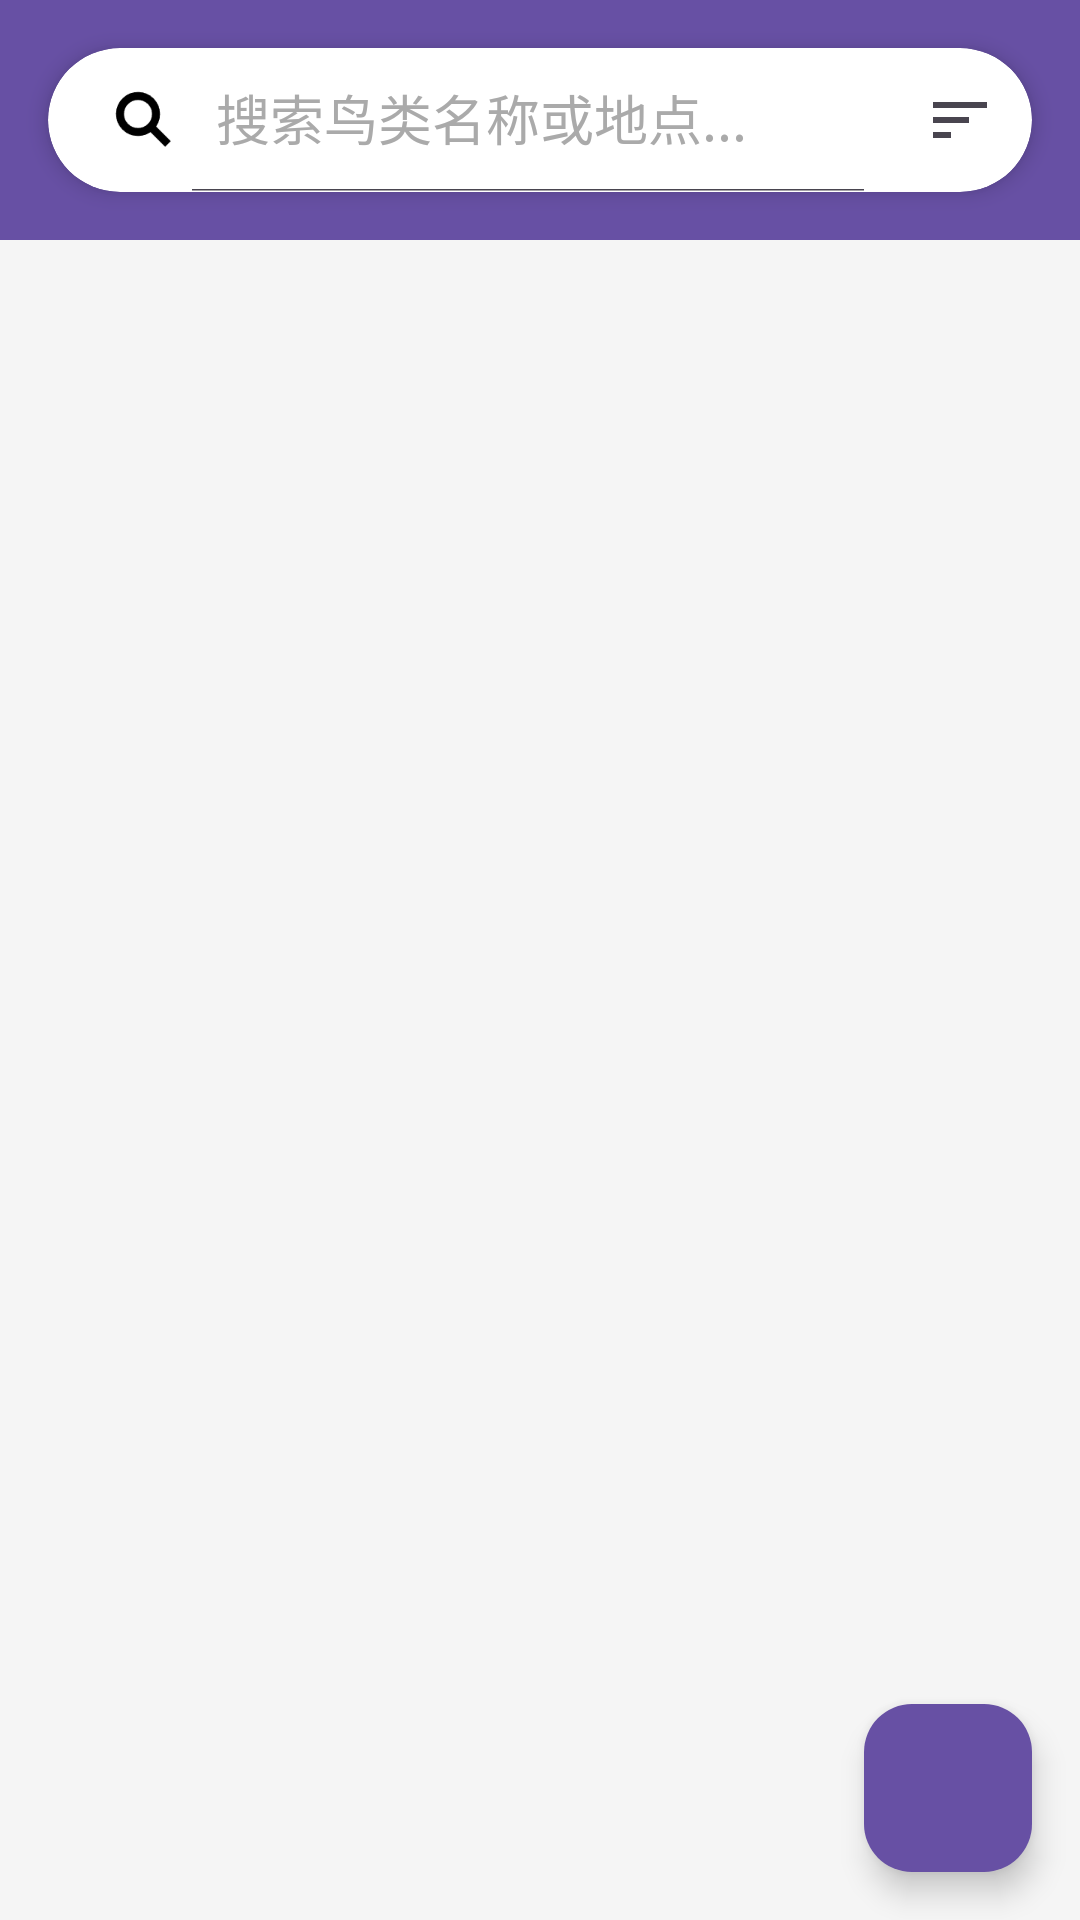

Reconstruct the res/layout file that produces this screen, plus the resources it refers to.
<!-- AndroidManifest.xml: application theme Theme.BirdWatcher -->
<!-- res/layout/fragment_record.xml -->
<?xml version="1.0" encoding="utf-8"?>
<androidx.coordinatorlayout.widget.CoordinatorLayout xmlns:android="http://schemas.android.com/apk/res/android"
    xmlns:app="http://schemas.android.com/apk/res-auto"
    xmlns:tools="http://schemas.android.com/tools"
    android:layout_width="match_parent"
    android:layout_height="match_parent"
    android:background="@color/record_fragment_background"
    tools:context=".fragment.RecordFragment">

    <com.google.android.material.appbar.AppBarLayout
        android:id="@+id/appbar_record"
        android:layout_width="match_parent"
        android:layout_height="wrap_content"
        android:background="?attr/colorPrimary"
        app:elevation="@dimen/elevation_zero">

        <androidx.cardview.widget.CardView
            android:layout_width="match_parent"
            android:layout_height="@dimen/record_search_bar_height"
            android:layout_margin="@dimen/record_search_card_margin"
            app:cardCornerRadius="@dimen/record_search_card_corner_radius"
            app:cardElevation="@dimen/record_search_card_elevation"
            app:cardBackgroundColor="@color/color_white">

            <RelativeLayout
                android:layout_width="match_parent"
                android:layout_height="match_parent">

                <androidx.appcompat.widget.SearchView
                    android:id="@+id/search_view_records"
                    android:layout_width="match_parent"
                    android:layout_height="match_parent"
                    android:layout_toStartOf="@+id/btn_sort_records"
                    android:theme="@style/AppSearchViewStyle"
                    app:closeIcon="@drawable/ic_close"
                    app:iconifiedByDefault="false"
                    app:queryHint="@string/record_search_view_hint"
                    app:searchIcon="@drawable/ic_search" />

                <ImageButton
                    android:id="@+id/btn_sort_records"
                    android:layout_width="@dimen/record_search_bar_height"
                    android:layout_height="@dimen/record_search_bar_height"
                    android:layout_alignParentEnd="true"
                    android:layout_centerVertical="true"
                    android:background="?attr/selectableItemBackgroundBorderless"
                    android:contentDescription="@string/record_cd_sort"
                    android:src="@drawable/ic_sort"
                    app:tint="?attr/colorControlNormal" />

            </RelativeLayout>

        </androidx.cardview.widget.CardView>

    </com.google.android.material.appbar.AppBarLayout>

    <RelativeLayout
        android:layout_width="match_parent"
        android:layout_height="match_parent"
        app:layout_behavior="@string/appbar_scrolling_view_behavior">

        <androidx.recyclerview.widget.RecyclerView
            android:id="@+id/rv_records"
            android:layout_width="match_parent"
            android:layout_height="match_parent"
            android:clipToPadding="false"
            android:paddingTop="@dimen/record_list_padding_top"
            android:paddingBottom="@dimen/record_list_padding_bottom"
            app:layoutManager="androidx.recyclerview.widget.LinearLayoutManager"
            tools:listitem="@layout/item_record" />

        <TextView
            android:id="@+id/tv_empty_records"
            android:layout_width="wrap_content"
            android:layout_height="wrap_content"
            android:layout_centerInParent="true"
            android:gravity="center"
            android:text="@string/record_empty_view_text"
            android:textAppearance="?attr/textAppearanceBodyLarge"
            android:textColor="@color/color_darker_gray"
            android:visibility="gone"
            tools:visibility="visible" />
    </RelativeLayout>

    <com.google.android.material.floatingactionbutton.FloatingActionButton
        android:id="@+id/fab_add_record"
        android:layout_width="wrap_content"
        android:layout_height="wrap_content"
        android:layout_gravity="bottom|end"
        android:layout_margin="@dimen/record_search_card_margin"
        android:contentDescription="@string/record_cd_add_fab"
        app:backgroundTint="?attr/colorPrimary"
        app:elevation="@dimen/record_fab_elevation"
        app:fabSize="normal"
        app:pressedTranslationZ="@dimen/record_fab_pressed_translation_z"
        app:srcCompat="@drawable/ic_add_fab"
        app:tint="@color/color_white" />

</androidx.coordinatorlayout.widget.CoordinatorLayout>
<!-- res/layout/item_record.xml (included above) -->
<?xml version="1.0" encoding="utf-8"?>
<com.google.android.material.card.MaterialCardView xmlns:android="http://schemas.android.com/apk/res/android"
    xmlns:app="http://schemas.android.com/apk/res-auto"
    xmlns:tools="http://schemas.android.com/tools"
    android:layout_width="match_parent"
    android:layout_height="wrap_content"
    android:layout_marginStart="@dimen/item_record_margin_horizontal"
    android:layout_marginTop="@dimen/item_record_margin_vertical"
    android:layout_marginEnd="@dimen/item_record_margin_horizontal"
    android:layout_marginBottom="@dimen/item_record_margin_vertical"
    app:cardElevation="@dimen/item_record_elevation"
    app:cardCornerRadius="@dimen/item_record_corner_radius"
    android:clickable="true"
    android:focusable="true"
    android:foreground="?android:attr/selectableItemBackground">

    <androidx.constraintlayout.widget.ConstraintLayout
        android:layout_width="match_parent"
        android:layout_height="wrap_content"
        android:padding="@dimen/item_record_padding">

        <ImageView
            android:id="@+id/iv_record_thumbnail"
            android:layout_width="@dimen/item_record_thumbnail_size"
            android:layout_height="@dimen/item_record_thumbnail_size"
            android:scaleType="centerCrop"
            android:contentDescription="@string/cd_record_thumbnail"
            app:layout_constraintStart_toStartOf="parent"
            app:layout_constraintTop_toTopOf="parent"
            app:layout_constraintBottom_toBottomOf="parent"
            tools:srcCompat="@mipmap/ic_launcher_round" />

        <TextView
            android:id="@+id/tv_record_title"
            android:layout_width="0dp"
            android:layout_height="wrap_content"
            android:layout_marginStart="@dimen/item_record_text_margin_start"
            android:textAppearance="?attr/textAppearanceTitleMedium"
            android:textColor="?android:attr/textColorPrimary"
            android:maxLines="1"
            android:ellipsize="end"
            app:layout_constraintStart_toEndOf="@id/iv_record_thumbnail"
            app:layout_constraintTop_toTopOf="@id/iv_record_thumbnail"
            app:layout_constraintEnd_toEndOf="parent"
            tools:text="@string/tools_record_item_title"/>

        <TextView
            android:id="@+id/tv_record_bird_name"
            android:layout_width="0dp"
            android:layout_height="wrap_content"
            android:layout_marginStart="@dimen/item_record_text_margin_start"
            android:layout_marginTop="@dimen/item_record_text_spacing"
            android:textAppearance="?attr/textAppearanceBodyMedium"
            android:textColor="?android:attr/textColorSecondary"
            android:maxLines="1"
            android:ellipsize="end"
            app:layout_constraintStart_toEndOf="@id/iv_record_thumbnail"
            app:layout_constraintTop_toBottomOf="@id/tv_record_title"
            app:layout_constraintEnd_toEndOf="parent"
            tools:text="@string/tools_record_item_bird_name" />

        <TextView
            android:id="@+id/tv_record_date_location"
            android:layout_width="0dp"
            android:layout_height="wrap_content"
            android:layout_marginStart="@dimen/item_record_text_margin_start"
            android:layout_marginTop="@dimen/item_record_text_spacing"
            android:textAppearance="?attr/textAppearanceBodySmall"
            android:textColor="?android:attr/textColorTertiary"
            android:maxLines="1"
            android:ellipsize="end"
            app:layout_constraintStart_toEndOf="@id/iv_record_thumbnail"
            app:layout_constraintTop_toBottomOf="@id/tv_record_bird_name"
            app:layout_constraintBottom_toBottomOf="@id/iv_record_thumbnail"
            app:layout_constraintEnd_toEndOf="parent"
            tools:text="@string/tools_record_item_meta" />

    </androidx.constraintlayout.widget.ConstraintLayout>
</com.google.android.material.card.MaterialCardView>
<!-- resources referenced by this layout -->
<resources>
  <color name="color_darker_gray">#FFAAAAAA</color>
  <color name="color_white">#FFFFFF</color>
  <color name="record_fragment_background">#F5F5F5</color>
  <dimen name="elevation_zero">0dp</dimen>
  <dimen name="item_record_corner_radius">12dp</dimen>
  <dimen name="item_record_elevation">3dp</dimen>
  <dimen name="item_record_margin_horizontal">8dp</dimen>
  <dimen name="item_record_margin_vertical">6dp</dimen>
  <dimen name="item_record_padding">16dp</dimen>
  <dimen name="item_record_text_margin_start">16dp</dimen>
  <dimen name="item_record_text_spacing">4dp</dimen>
  <dimen name="item_record_thumbnail_size">72dp</dimen>
  <dimen name="record_fab_elevation">6dp</dimen>
  <dimen name="record_fab_pressed_translation_z">12dp</dimen>
  <dimen name="record_list_padding_bottom">80dp</dimen>
  <dimen name="record_list_padding_top">8dp</dimen>
  <dimen name="record_search_bar_height">48dp</dimen>
  <dimen name="record_search_card_corner_radius">24dp</dimen>
  <dimen name="record_search_card_elevation">4dp</dimen>
  <dimen name="record_search_card_margin">16dp</dimen>
  <!-- drawable ic_close: png bitmap (drawable, 715 bytes) -->
  <!-- drawable ic_search: png bitmap (drawable, 1123 bytes) -->
  <!-- drawable ic_sort (drawable) -->
  <vector xmlns:android="http://schemas.android.com/apk/res/android"
      android:width="24dp"
      android:height="24dp"
      android:viewportWidth="24.0"
      android:viewportHeight="24.0"
      android:tint="?attr/colorControlNormal">
      <path
          android:fillColor="@android:color/black"
          android:pathData="M3,18h6v-2L3,16v2zM3,6v2h18L21,6L3,6zM3,13h12v-2L3,11v2z"/>
  </vector>
  <string name="cd_record_thumbnail">记录缩略图</string>
  <string name="record_cd_add_fab">添加新的观鸟记录</string>
  <string name="record_cd_sort">排序</string>
  <string name="record_empty_view_text">还没有任何观鸟记录\n点击右下角按钮添加吧！</string>
  <string name="record_search_view_hint">搜索鸟类名称或地点...</string>
  <string name="tools_record_item_bird_name">鸟名：白鹭 (Ardea alba)</string>
  <string name="tools_record_item_meta">2025-06-05 | 某湿地公园北区入口</string>
  <string name="tools_record_item_title">一次精彩的白鹭观察活动总结报告</string>
  <style name="AppSearchViewStyle" parent="Widget.AppCompat.SearchView">
          <item name="android:textColorPrimary">@android:color/black</item>
          <item name="android:textColorHint">@android:color/darker_gray</item>
          <item name="android:textCursorDrawable">@null</item>
      </style>
  <style name="Theme.BirdWatcher" parent="Base.Theme.BirdWatcher" />
  <style name="Base.Theme.BirdWatcher" parent="Theme.Material3.DayNight.NoActionBar">
          
          
      </style>
</resources>
